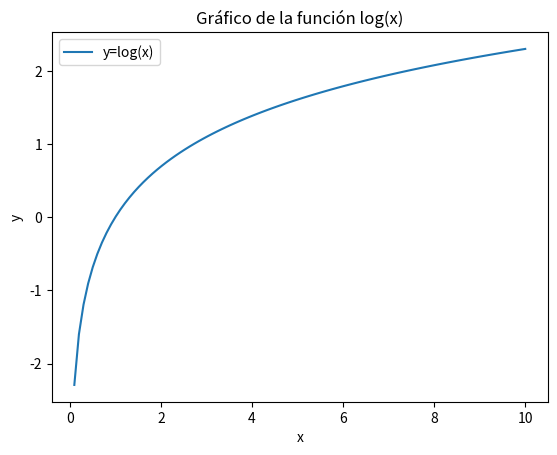

Write Python code to recreate this figure.
import numpy as np
import matplotlib.pyplot as plt
x=np.linspace(0,10,100)
y=np.log(x)

plt.plot(x,y,label='y=log(x)')
plt.xlabel('x')
plt.ylabel('y')
plt.title('Gráfico de la función log(x)')
plt.legend()
plt.show()
